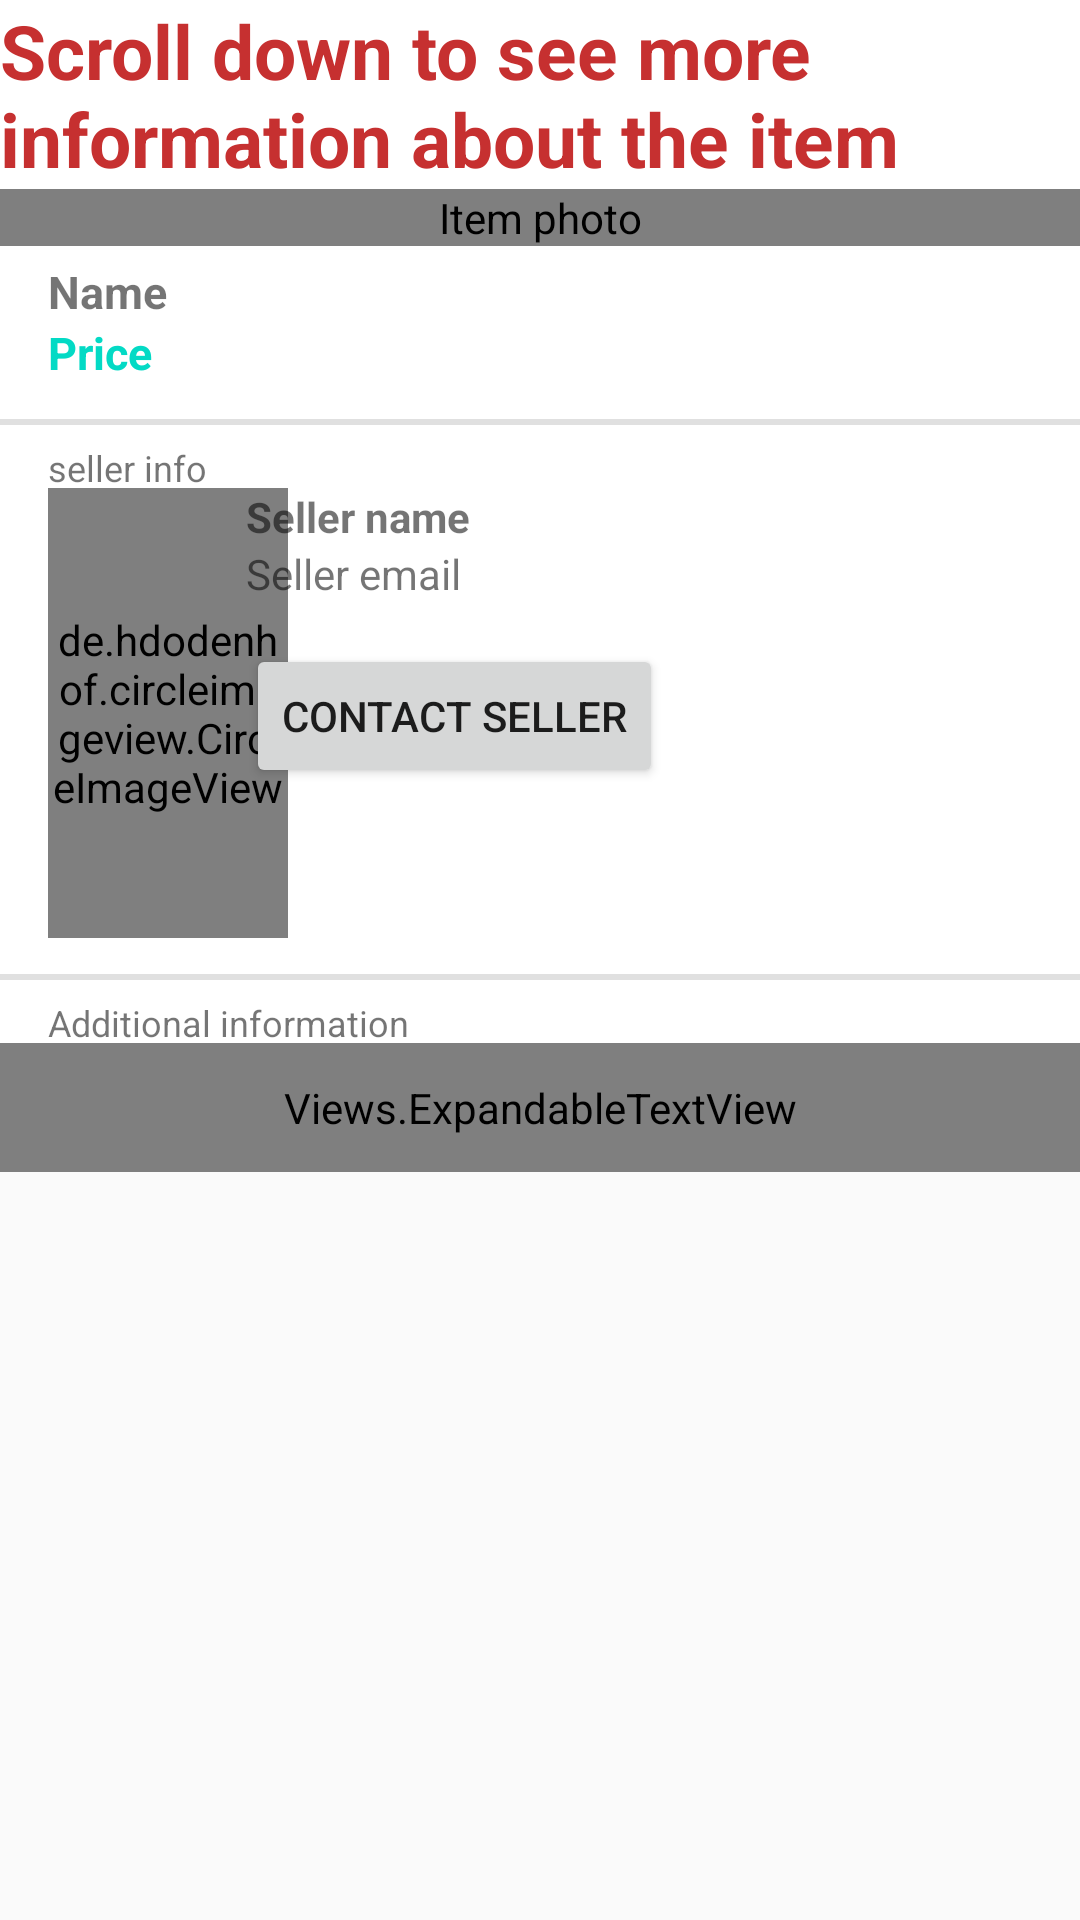

Reconstruct the res/layout file that produces this screen, plus the resources it refers to.
<!-- AndroidManifest.xml: application theme AppTheme -->
<!-- res/layout/fragment_item_details.xml -->
<?xml version="1.0" encoding="utf-8"?>
<ScrollView xmlns:android="http://schemas.android.com/apk/res/android"
    xmlns:app="http://schemas.android.com/apk/res-auto"
    xmlns:tools="http://schemas.android.com/tools"
    android:layout_width="match_parent"
    android:layout_height="match_parent">
    <androidx.constraintlayout.widget.ConstraintLayout
        android:layout_width="match_parent"
        android:layout_height="wrap_content"
        android:background="@color/white"
        android:orientation="vertical">

        <TextView
            android:id="@+id/item_name2"
            android:layout_width="wrap_content"
            android:layout_height="wrap_content"
            android:text="Scroll down to see more information about the item"
                android:textColor="#C63030"
            android:textSize="25sp"
            android:textStyle="bold"
            app:layout_constraintLeft_toLeftOf="parent"
            app:layout_constraintRight_toRightOf="parent"
            app:layout_constraintTop_toTopOf="parent" />

        <Views.ItemImageView
            android:id="@+id/item_photo"
            android:layout_width="match_parent"
            android:layout_height="wrap_content"
            android:contentDescription="@string/item_photo"
            android:src="@drawable/default_photo"
            app:layout_constraintTop_toBottomOf="@id/item_name2"
            />

        <RelativeLayout
            android:id="@+id/item_name_price"
            android:layout_width="wrap_content"
            android:layout_height="wrap_content"
            android:layout_marginStart="16dp"
            android:layout_marginTop="5dp"
            android:orientation="vertical"
            app:layout_constraintStart_toStartOf="parent"
            app:layout_constraintTop_toBottomOf="@+id/item_photo">

            <TextView
                android:id="@+id/item_name"
                android:layout_width="wrap_content"
                android:layout_height="wrap_content"
                android:text="@string/item_name"
                android:textSize="15sp"
                android:textStyle="bold" />

            <TextView
                android:id="@+id/item_price"
                android:layout_width="wrap_content"
                android:layout_height="wrap_content"
                android:layout_below="@+id/item_name"
                android:text="@string/item_price"
                android:textColor="@color/colorAccent"
                android:textSize="15sp"
                android:textStyle="bold" />
        </RelativeLayout>

        <ToggleButton
            android:id="@+id/favorite"
            style="?android:attr/borderlessButtonStyle"
            android:layout_width="30dp"
            android:layout_height="15dp"
            android:layout_marginEnd="16dp"
            android:layout_marginStart="16dp"
            android:textOff=""
            android:textOn=""
            app:layout_constraintBottom_toTopOf="@id/divider_top"
            app:layout_constraintEnd_toEndOf="parent"
            app:layout_constraintTop_toBottomOf="@+id/item_photo" />

        <View
            android:id="@+id/divider_top"
            style="@style/divider"
            android:layout_marginTop="12dp"
            app:layout_constraintTop_toBottomOf="@id/item_name_price" />

        <RelativeLayout
            android:id="@+id/seller_info"
            android:layout_width="wrap_content"
            android:layout_height="wrap_content"
            android:layout_marginStart="16dp"
            android:layout_marginTop="6dp"
            app:layout_constraintStart_toStartOf="parent"
            app:layout_constraintTop_toBottomOf="@id/divider_top">

            <TextView
                android:id="@+id/contact_seller"
                android:layout_width="wrap_content"
                android:layout_height="wrap_content"
                android:text="seller info"
                android:textSize="12sp" />

            <RelativeLayout
                android:layout_width="wrap_content"
                android:layout_height="wrap_content"
                android:layout_alignTop="@id/contact_seller"
                android:layout_marginTop="15dp">

                <de.hdodenhof.circleimageview.CircleImageView
                    android:id="@+id/seller_photo"
                    android:layout_width="80dp"
                    android:layout_height="150dp"
                    android:layout_alignParentStart="true"
                    android:src="@drawable/default_photo" />

                <RelativeLayout
                    android:layout_width="wrap_content"
                    android:layout_height="wrap_content"
                    android:layout_alignStart="@id/seller_photo"
                    android:layout_marginEnd="16dp"
                    android:layout_marginStart="66dp">

                    <TextView
                        android:id="@+id/seller_name"
                        android:layout_width="wrap_content"
                        android:layout_height="wrap_content"
                        android:text="@string/seller_name"
                        android:textSize="14sp"
                        android:textStyle="bold" />

                    <TextView
                        android:id="@+id/seller_email"
                        android:layout_width="wrap_content"
                        android:layout_height="wrap_content"
                        android:layout_below="@+id/seller_name"
                        android:text="@string/seller_email"
                        android:textSize="14sp" />

                    <Button
                        android:id="@+id/bDelete"
                        android:layout_width="wrap_content"
                        android:layout_height="wrap_content"
                        android:layout_below="@+id/seller_email"
                        android:layout_marginTop="14dp"
                        android:text="CONTACT SELLER"
                        android:textSize="14sp" />

                </RelativeLayout>
            </RelativeLayout>
        </RelativeLayout>

        <View
            android:id="@+id/divider_bottom"
            style="@style/divider"
            android:layout_marginTop="12dp"
            app:layout_constraintTop_toBottomOf="@id/seller_info" />

        <RelativeLayout
            android:id="@+id/item_info"
            android:layout_width="wrap_content"
            android:layout_height="wrap_content"
            android:layout_marginTop="6dp"
            app:layout_constraintTop_toBottomOf="@id/divider_bottom">

            <TextView
                android:id="@+id/additional_info"
                android:layout_width="wrap_content"
                android:layout_height="wrap_content"
                android:textSize="12sp"
                android:text="@string/additional_info"
                android:layout_marginStart="16dp"/>

            <Views.ExpandableTextView
                android:id="@+id/item_description"
                android:layout_width="match_parent"
                android:layout_height="wrap_content"
                android:background="@color/colorHighlightedLight"
                android:paddingLeft="16dp"
                android:paddingRight="16dp"
                android:paddingTop="12dp"
                android:paddingBottom="12dp"
                android:layout_marginTop="15dp"
                android:text="@string/item_desc"
                android:layout_alignParentEnd="true"
                android:layout_alignParentStart="true"
                android:layout_alignTop="@id/additional_info"/>
        </RelativeLayout>
    </androidx.constraintlayout.widget.ConstraintLayout>
</ScrollView>
<!-- resources referenced by this layout -->
<resources>
  <string name="additional_info">Additional information</string>
  <string name="item_desc">Item description</string>
  <string name="item_name">Name</string>
  <string name="item_photo">Item photo</string>
  <string name="item_price">Price</string>
  <string name="seller_email">Seller email</string>
  <string name="seller_name">Seller name</string>
  <style name="divider">
          <item name="android:layout_width">match_parent</item>
          <item name="android:layout_height">2dp</item>
          <item name="android:background">?android:attr/listDivider</item>
      </style>
  <style name="AppTheme" parent="Theme.AppCompat.Light.DarkActionBar">
          
          <item name="colorPrimary">@color/colorPrimary</item>
          <item name="colorPrimaryDark">@color/colorPrimaryDark</item>
          <item name="colorAccent">@color/colorAccent</item>
  
      </style>
  <!-- not gathered from this repository: default colours our renderer supplied (Android Studio template values) -->
  <color name="white">#FFFFFFFF</color>
  <color name="colorPrimary">#FF6200EE</color>
  <color name="colorPrimaryDark">#FF3700B3</color>
  <color name="colorAccent">#FF03DAC5</color>
</resources>
